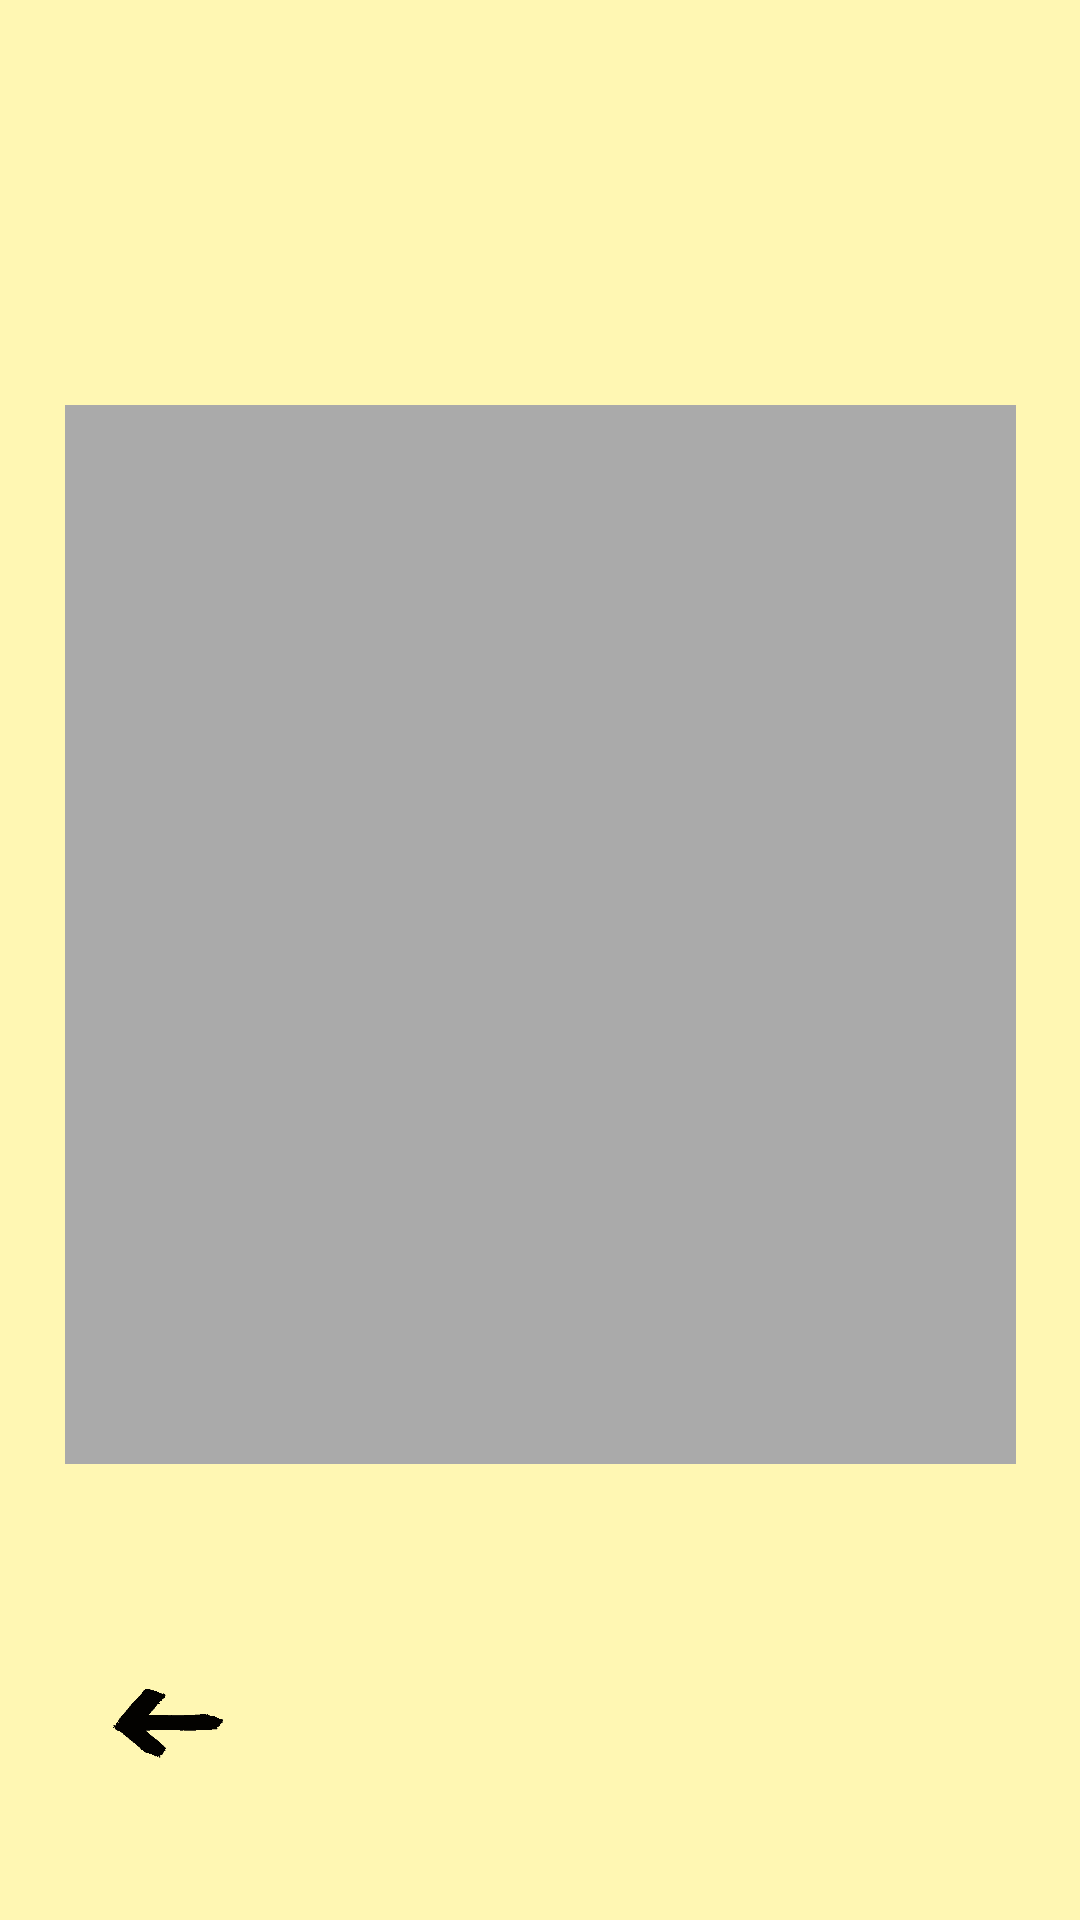

The Android layout XML behind this screen, and the referenced resources:
<!-- AndroidManifest.xml: application theme AppTheme -->
<!-- res/layout/wordlist.xml -->
<?xml version="1.0" encoding="utf-8"?>
<android.support.constraint.ConstraintLayout xmlns:android="http://schemas.android.com/apk/res/android"
    xmlns:app="http://schemas.android.com/apk/res-auto"
    xmlns:tools="http://schemas.android.com/tools"
    android:layout_width="match_parent"
    android:layout_height="match_parent"
    android:background="#fff7b3"
    tools:context=".wordlist"
    tools:layout_editor_absoluteY="81dp">


    <ImageButton
        android:id="@+id/backprofil"
        android:layout_width="83dp"
        android:layout_height="92dp"
        android:layout_marginStart="16dp"
        android:layout_marginLeft="16dp"
        android:layout_marginBottom="16dp"
        android:background="@android:color/transparent"
        android:onClick="backprofil"
        android:scaleType="centerInside"
        android:src="@drawable/retour"
        android:visibility="visible"
        app:layout_constraintBottom_toBottomOf="parent"
        app:layout_constraintStart_toStartOf="parent" />

    <ListView
        android:layout_width="317dp"
        android:layout_height="353dp"
        android:layout_marginStart="8dp"
        android:layout_marginLeft="8dp"
        android:layout_marginEnd="8dp"
        android:layout_marginRight="8dp"
        android:layout_marginBottom="152dp"
        android:background="@android:color/darker_gray"
        app:layout_constraintBottom_toBottomOf="parent"
        app:layout_constraintEnd_toEndOf="parent"
        app:layout_constraintStart_toStartOf="parent" />

    <ImageView
        android:id="@+id/imageView2"
        android:layout_width="350dp"
        android:layout_height="53dp"
        android:layout_marginTop="48dp"
        app:layout_constraintEnd_toEndOf="parent"
        app:layout_constraintHorizontal_bias="0.491"
        app:layout_constraintStart_toStartOf="parent"
        app:layout_constraintTop_toTopOf="parent"
        app:srcCompat="@drawable/listerouge" />

</android.support.constraint.ConstraintLayout>
<!-- resources referenced by this layout -->
<resources>
  <!-- drawable listerouge: png bitmap (drawable, 4063 bytes) -->
  <!-- drawable retour: png bitmap (drawable, 4908 bytes) -->
  <style name="AppTheme" parent="Theme.AppCompat.Light.DarkActionBar">
          
          <item name="colorPrimary">@color/colorPrimary</item>
          <item name="colorPrimaryDark">@color/colorPrimaryDark</item>
          <item name="colorAccent">@color/colorAccent</item>
      </style>&gt;
  <!-- not gathered from this repository: default colours our renderer supplied (Android Studio template values) -->
  <color name="colorPrimary">#FF6200EE</color>
  <color name="colorPrimaryDark">#FF3700B3</color>
  <color name="colorAccent">#FF03DAC5</color>
</resources>
